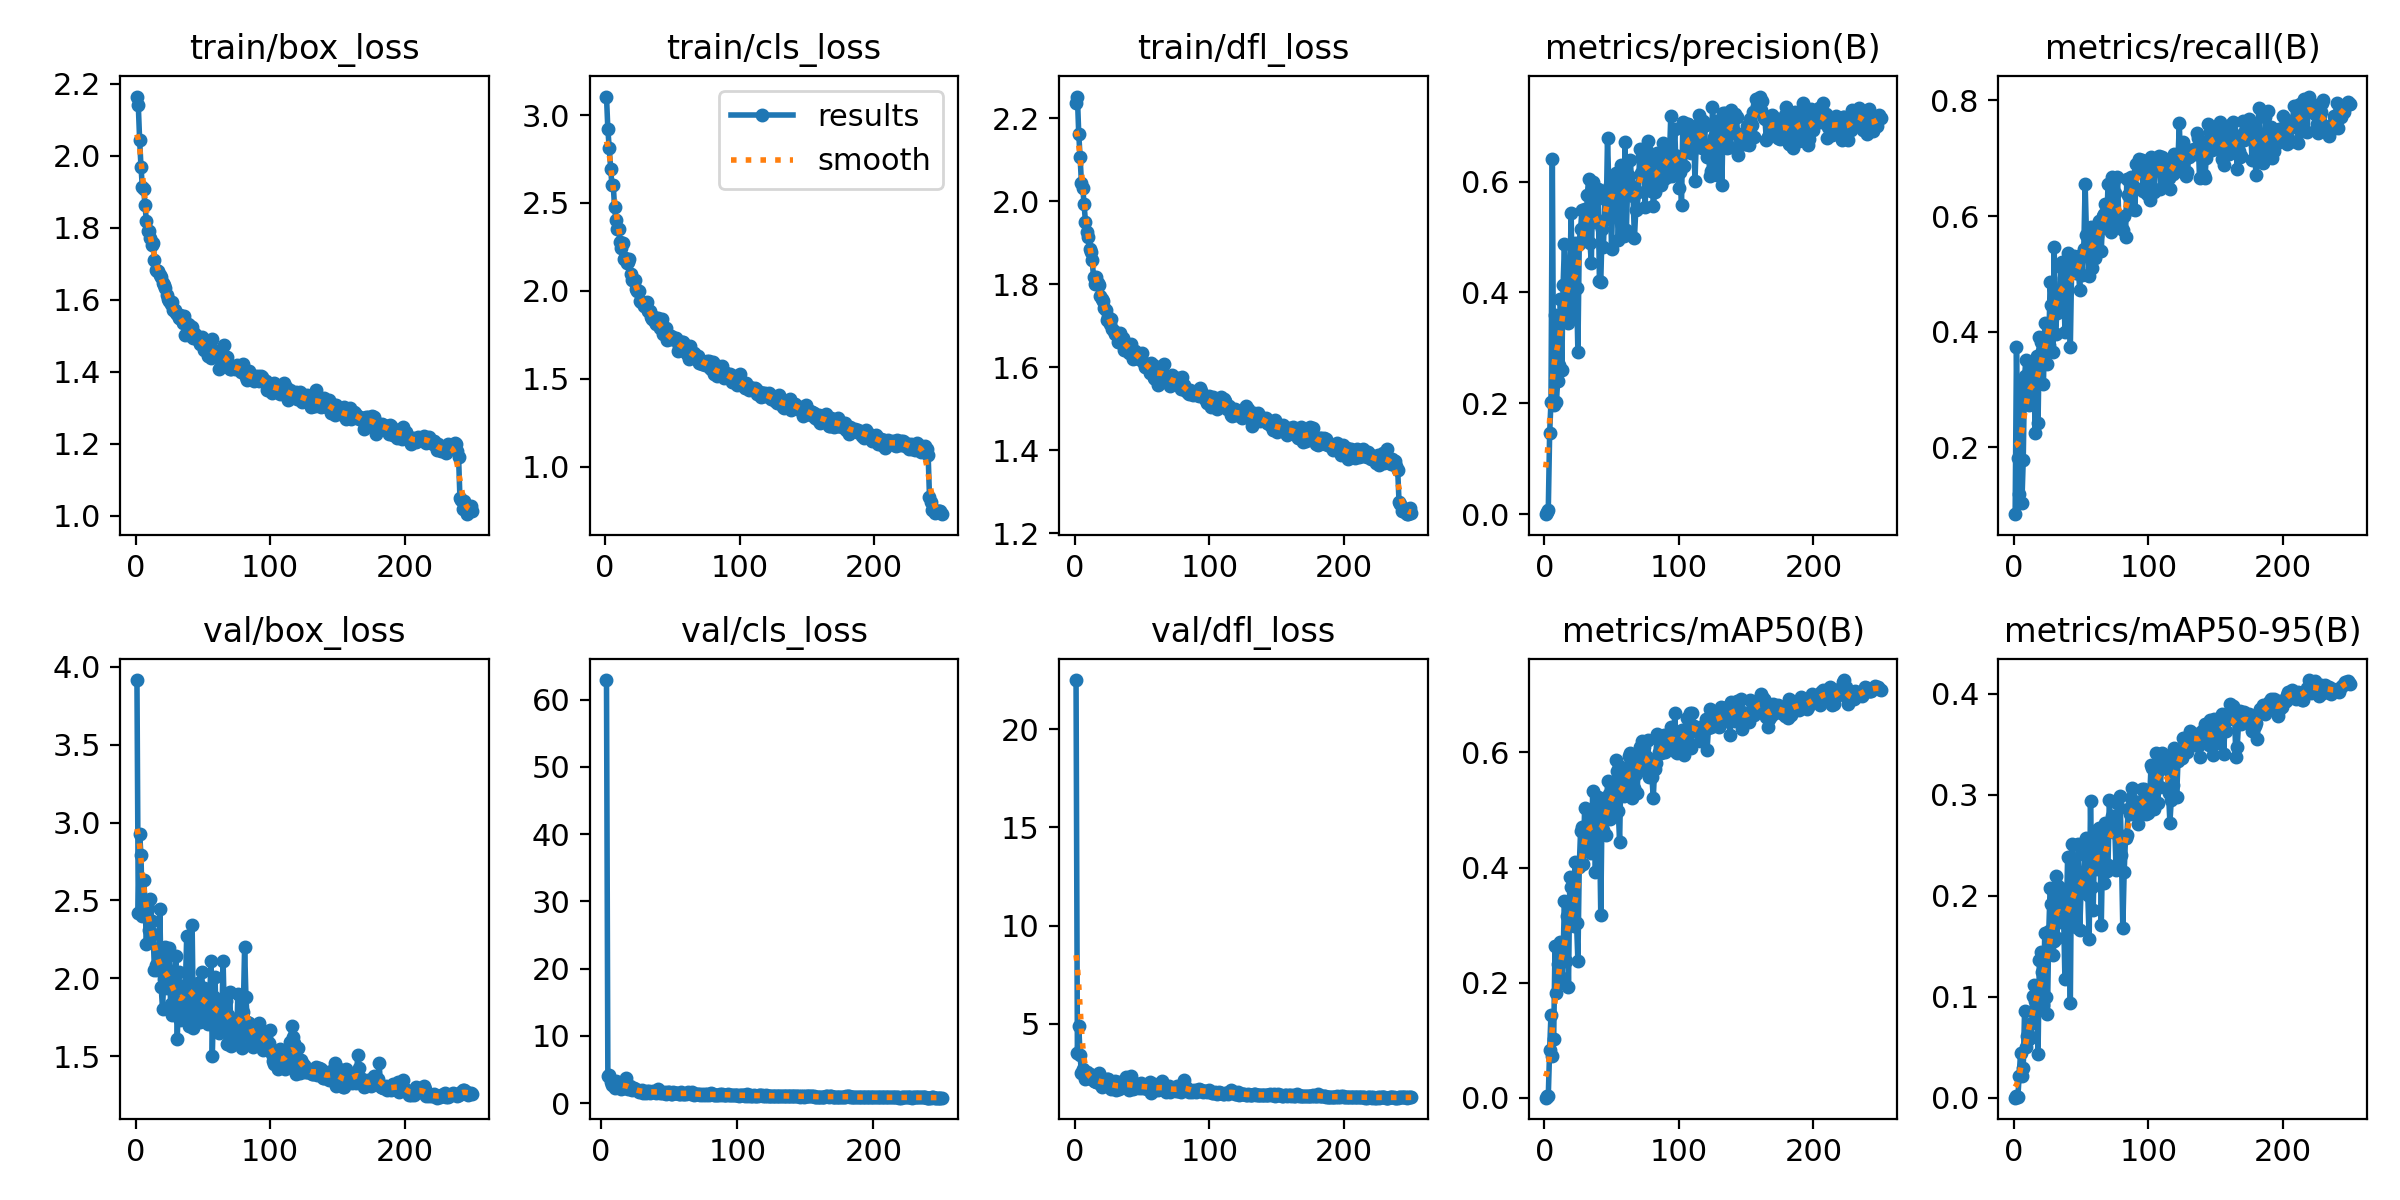

The file beside this chart, header and first rows:
epoch, time, train/box_loss, train/cls_loss, train/dfl_loss, metrics/precision(B), metrics/recall(B), metrics/mAP50(B), metrics/mAP50-95(B), val/box_loss, val/cls_loss, val/dfl_loss, lr/pg0, lr/pg1, lr/pg2
1, 40.58, 2.164, 3.105, 2.238, 0.0003, 0.08442, 0.00025, 8e-05, 3.915, inf, 22.51, 0.07051, 0.003277, 0.003277
2, 76.42, 2.14, 2.92, 2.253, 0.00382, 0.3734, 0.00356, 0.00135, 2.417, inf, 3.543, 0.04048, 0.006584, 0.006584
3, 112.8, 2.043, 2.812, 2.163, 0.00796, 0.181, 0.0035, 0.00087, 2.927, inf, 4.92, 0.01043, 0.009865, 0.009865
4, 149.3, 1.969, 2.695, 2.107, 0.146, 0.1188, 0.08389, 0.02148, 2.788, 62.9, 3.414, 0.009881, 0.009881, 0.009881
5, 185.5, 1.914, 2.603, 2.045, 0.2034, 0.3133, 0.1444, 0.04446, 2.402, 3.979, 2.484, 0.009842, 0.009842, 0.009842
6, 221.6, 1.907, 2.603, 2.033, 0.6412, 0.1039, 0.07266, 0.02192, 2.629, 4.191, 2.688, 0.009802, 0.009802, 0.009802
7, 258.1, 1.862, 2.475, 1.993, 0.1968, 0.178, 0.1014, 0.02931, 2.496, 3.153, 2.487, 0.009762, 0.009762, 0.009762
8, 295.4, 1.818, 2.406, 1.95, 0.36, 0.323, 0.2643, 0.08597, 2.219, 2.709, 2.203, 0.009723, 0.009723, 0.009723
9, 332.7, 1.791, 2.351, 1.925, 0.2021, 0.3514, 0.1829, 0.05037, 2.452, 3.09, 2.567, 0.009683, 0.009683, 0.009683
10, 369.7, 1.791, 2.351, 1.913, 0.2406, 0.283, 0.233, 0.06095, 2.311, 2.285, 2.268, 0.009644, 0.009644, 0.009644
11, 407.6, 1.771, 2.28, 1.885, 0.2695, 0.2733, 0.1997, 0.05812, 2.51, 3.225, 2.446, 0.009604, 0.009604, 0.009604
12, 442.7, 1.752, 2.243, 1.879, 0.3879, 0.323, 0.2701, 0.07304, 2.366, 2.931, 2.314, 0.009564, 0.009564, 0.009564
13, 477.7, 1.758, 2.271, 1.858, 0.2594, 0.343, 0.2084, 0.06018, 2.286, 2.53, 2.216, 0.009525, 0.009525, 0.009525
14, 512.7, 1.71, 2.182, 1.817, 0.4128, 0.3199, 0.2478, 0.1009, 2.053, 2.379, 2.074, 0.009485, 0.009485, 0.009485
15, 548.6, 1.683, 2.185, 1.802, 0.4869, 0.3022, 0.3422, 0.1121, 2.087, 2.127, 2.092, 0.009446, 0.009446, 0.009446
16, 584.9, 1.679, 2.159, 1.817, 0.3821, 0.2255, 0.2368, 0.09632, 2.052, 3.205, 2.033, 0.009406, 0.009406, 0.009406
17, 620.9, 1.68, 2.167, 1.804, 0.4057, 0.3574, 0.3165, 0.1066, 2.082, 2.263, 2.065, 0.009366, 0.009366, 0.009366
18, 656.2, 1.669, 2.179, 1.798, 0.3452, 0.2414, 0.1918, 0.04384, 2.442, 3.693, 2.516, 0.009327, 0.009327, 0.009327
19, 692.3, 1.662, 2.098, 1.771, 0.4287, 0.3905, 0.3828, 0.1366, 1.946, 2.499, 1.94, 0.009287, 0.009287, 0.009287
20, 727.6, 1.646, 2.062, 1.765, 0.5429, 0.3823, 0.3656, 0.144, 1.806, 2.086, 1.806, 0.009248, 0.009248, 0.009248
21, 763.6, 1.641, 2.061, 1.761, 0.3534, 0.3662, 0.3171, 0.1247, 1.993, 2.485, 1.959, 0.009208, 0.009208, 0.009208
22, 798.7, 1.632, 2.061, 1.743, 0.4064, 0.309, 0.2988, 0.09223, 2.199, 2.167, 2.211, 0.009168, 0.009168, 0.009168
23, 834.6, 1.612, 2.013, 1.738, 0.4896, 0.4148, 0.4103, 0.1632, 1.938, 1.927, 1.871, 0.009129, 0.009129, 0.009129
24, 870, 1.601, 2.001, 1.714, 0.4074, 0.3704, 0.304, 0.1001, 2.158, 2.251, 2.189, 0.009089, 0.009089, 0.009089
25, 906.1, 1.595, 1.999, 1.722, 0.2935, 0.3438, 0.2378, 0.0831, 2.194, 2.048, 2.211, 0.00905, 0.00905, 0.00905
26, 941.4, 1.588, 1.944, 1.705, 0.4872, 0.3777, 0.4011, 0.1653, 1.832, 1.911, 1.861, 0.00901, 0.00901, 0.00901
27, 977.1, 1.592, 1.938, 1.716, 0.5137, 0.4859, 0.4635, 0.208, 1.763, 1.889, 1.704, 0.00897, 0.00897, 0.00897
28, 1013, 1.572, 1.929, 1.693, 0.5485, 0.4459, 0.4708, 0.1921, 1.844, 1.712, 1.813, 0.008931, 0.008931, 0.008931
29, 1050, 1.572, 1.913, 1.688, 0.4977, 0.3647, 0.4056, 0.1411, 2.034, 1.746, 1.969, 0.008891, 0.008891, 0.008891
30, 1085, 1.563, 1.925, 1.681, 0.5506, 0.5459, 0.5032, 0.155, 2.143, 2.016, 2.075, 0.008852, 0.008852, 0.008852
31, 1122, 1.559, 1.939, 1.682, 0.5006, 0.3969, 0.4306, 0.2198, 1.61, 1.552, 1.625, 0.008812, 0.008812, 0.008812
32, 1157, 1.548, 1.884, 1.661, 0.5761, 0.4326, 0.4691, 0.1581, 2.04, 1.709, 2.019, 0.008772, 0.008772, 0.008772
33, 1193, 1.557, 1.883, 1.661, 0.6052, 0.4669, 0.4941, 0.2096, 1.732, 1.518, 1.692, 0.008733, 0.008733, 0.008733
34, 1229, 1.545, 1.852, 1.683, 0.4884, 0.445, 0.4648, 0.2023, 1.759, 1.742, 1.722, 0.008693, 0.008693, 0.008693
35, 1265, 1.535, 1.843, 1.669, 0.4533, 0.511, 0.4248, 0.1737, 1.809, 1.739, 1.783, 0.008654, 0.008654, 0.008654
36, 1301, 1.556, 1.854, 1.671, 0.5988, 0.52, 0.5327, 0.2019, 1.854, 1.557, 1.826, 0.008614, 0.008614, 0.008614
37, 1337, 1.501, 1.824, 1.643, 0.5872, 0.4927, 0.5018, 0.1804, 1.956, 1.732, 2.002, 0.008574, 0.008574, 0.008574
38, 1372, 1.511, 1.814, 1.653, 0.5274, 0.4001, 0.393, 0.1172, 2.273, 1.753, 2.288, 0.008535, 0.008535, 0.008535
39, 1408, 1.533, 1.847, 1.656, 0.5757, 0.4794, 0.4879, 0.1744, 1.936, 1.708, 1.882, 0.008495, 0.008495, 0.008495
40, 1444, 1.529, 1.812, 1.635, 0.5862, 0.5369, 0.5219, 0.2387, 1.691, 1.484, 1.659, 0.008456, 0.008456, 0.008456
41, 1479, 1.5, 1.791, 1.645, 0.4207, 0.5156, 0.4807, 0.2086, 1.779, 1.616, 1.808, 0.008416, 0.008416, 0.008416
42, 1516, 1.523, 1.838, 1.657, 0.4198, 0.3741, 0.3183, 0.09409, 2.339, 2.127, 2.33, 0.008376, 0.008376, 0.008376
43, 1552, 1.494, 1.755, 1.621, 0.5153, 0.5129, 0.5133, 0.2512, 1.678, 1.499, 1.678, 0.008337, 0.008337, 0.008337
44, 1588, 1.503, 1.78, 1.637, 0.4822, 0.5108, 0.4649, 0.1985, 1.832, 1.623, 1.808, 0.008297, 0.008297, 0.008297
45, 1625, 1.495, 1.787, 1.638, 0.5676, 0.5305, 0.5208, 0.227, 1.806, 1.472, 1.734, 0.008258, 0.008258, 0.008258
46, 1660, 1.489, 1.723, 1.63, 0.5333, 0.5013, 0.4572, 0.1696, 1.971, 1.575, 1.954, 0.008218, 0.008218, 0.008218
47, 1695, 1.487, 1.732, 1.625, 0.6779, 0.5013, 0.5507, 0.2197, 1.878, 1.637, 1.831, 0.008178, 0.008178, 0.008178
48, 1730, 1.477, 1.727, 1.621, 0.5908, 0.5063, 0.5279, 0.2511, 1.722, 1.419, 1.717, 0.008139, 0.008139, 0.008139
49, 1766, 1.496, 1.741, 1.62, 0.5896, 0.4721, 0.4842, 0.1658, 2.043, 1.645, 2.013, 0.008099, 0.008099, 0.008099
50, 1802, 1.484, 1.737, 1.635, 0.4779, 0.5324, 0.5023, 0.2079, 1.817, 1.664, 1.742, 0.00806, 0.00806, 0.00806
51, 1839, 1.459, 1.733, 1.614, 0.5846, 0.4989, 0.513, 0.204, 1.938, 1.375, 1.846, 0.00802, 0.00802, 0.00802
52, 1875, 1.482, 1.719, 1.602, 0.6093, 0.5427, 0.5475, 0.2225, 1.834, 1.419, 1.738, 0.00798, 0.00798, 0.00798
53, 1910, 1.479, 1.735, 1.6, 0.6146, 0.6557, 0.5867, 0.2403, 1.782, 1.603, 1.737, 0.007941, 0.007941, 0.007941
54, 1947, 1.444, 1.659, 1.601, 0.5643, 0.5679, 0.5684, 0.2569, 1.708, 1.506, 1.695, 0.007901, 0.007901, 0.007901
55, 1983, 1.457, 1.686, 1.604, 0.4947, 0.5537, 0.4988, 0.2006, 1.867, 1.502, 1.858, 0.007862, 0.007862, 0.007862
56, 2019, 1.437, 1.666, 1.587, 0.5469, 0.4967, 0.4442, 0.1569, 2.109, 1.545, 2.069, 0.007822, 0.007822, 0.007822
57, 2056, 1.491, 1.708, 1.609, 0.6291, 0.5803, 0.5751, 0.2935, 1.503, 1.313, 1.496, 0.007782, 0.007782, 0.007782
58, 2093, 1.459, 1.707, 1.606, 0.6033, 0.5097, 0.5357, 0.2092, 1.881, 1.426, 1.809, 0.007743, 0.007743, 0.007743
59, 2129, 1.449, 1.694, 1.574, 0.501, 0.5551, 0.5246, 0.1857, 2.008, 1.607, 1.933, 0.007703, 0.007703, 0.007703
60, 2166, 1.445, 1.655, 1.572, 0.6708, 0.5278, 0.5685, 0.256, 1.68, 1.308, 1.626, 0.007664, 0.007664, 0.007664
... 190 more rows
